Run: headless pygame with SDL's dummy video driver; simulated clock (each Clock.tick advances the game by its frame time, no real sleeping); random seed 0; keys injected as events and as key.get_pressed() state; mouse plan: one left click at the window centre at the start of phase 2, then a move to the lower-right quarter at the start of phase 3.
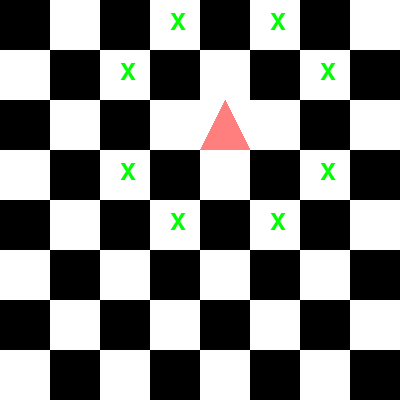
Frame 1 of 4 · flips 1–60 · no input
Frame 2 of 4 · flips 61–180 · clicked the window centre · tapped SPACE, RETURN · held RIGHT (→), D · screen unchanged from frame 1, image omitted
Frame 3 of 4 · flips 181–300 · moved the mouse to the lower-right quarter · held DOWN (↓), S · screen unchanged from frame 2, image omitted
Frame 4 of 4 · flips 301–420 · held LEFT (←), A, UP (↑), W · screen unchanged from frame 3, image omitted

The pygame program that drew these frames:

import pygame
from pygame.locals import *
import sys

class Jezdec:
    def __init__(self, pole):
        self.pole = pole
        self.cislo_pole = 0

    def pohyb(self, cil):
        if self.is_valid_move(cil):
            self.pole[self.cislo_pole].zasobnik.remove(self)
            self.cislo_pole = cil
            self.pole[cil].zasobnik.append(self)
            print(f"Pohyb jezdce na pole {cil}")
        else:
            print("Neplatný pohyb pro jezdce")

    def vypis_validni_tahy(self):
        validni_tahy = []

        for cil in range(64):
            if self.is_valid_move(cil):
                validni_tahy.append(cil)

        return validni_tahy

    def is_valid_move(self, cil):
        delta_x = abs(cil % 8 - self.cislo_pole % 8)
        delta_y = abs(cil // 8 - self.cislo_pole // 8)

        return (delta_x == 1 and delta_y == 2) or (delta_x == 2 and delta_y == 1)

class Pole:
    def __init__(self, cislo_pole, barva, zasobnik=None):
        self.cislo_pole = cislo_pole
        self.barva = barva
        self.zasobnik = zasobnik if zasobnik is not None else []
        self.mozny_tah = False

class Sachovnice:
    def __init__(self):
        self.pole = []
        self.create_pole()
        self.nahod_jezdce()
        self.validni_tahy = []  # Seznam platných tahů

    def create_pole(self):
        for i in range(64):
            if (i // 8 + i % 8) % 2 == 0:
                barva = "Cerna"
            else:
                barva = "Bila"
            pole = Pole(i, barva)
            self.pole.append(pole)

    def vykresli_sachovnici(self, screen):
        for radek in range(8):
            for sloupec in range(8):
                cislo_pole = radek * 8 + sloupec
                pole = self.pole[cislo_pole]
                x = sloupec * 50
                y = radek * 50

                if cislo_pole != self.jezdec.cislo_pole:
                    if pole.barva == "Cerna":
                        pygame.draw.rect(screen, (0, 0, 0), (x, y, 50, 50))
                    else:
                        pygame.draw.rect(screen, (255, 255, 255), (x, y, 50, 50))

        # Zde zobrazte "X" na polích, kde jezdec může jít
        for radek in range(8):
            for sloupec in range(8):
                cislo_pole = radek * 8 + sloupec
                pole = self.pole[cislo_pole]
                x = sloupec * 50
                y = radek * 50
                if pole.mozny_tah:
                    font = pygame.font.Font(None, 36)
                    text = font.render("X", True, (0, 255, 0))
                    screen.blit(text, (x + 20, y + 10))

        # Zde zobrazte trojúhelník jezdce nad polem s průhledností
        x_jezdce = (self.jezdec.cislo_pole % 8) * 50
        y_jezdce = (self.jezdec.cislo_pole // 8) * 50
        jezdec_surface = pygame.Surface((50, 50), pygame.SRCALPHA)
        pygame.draw.polygon(jezdec_surface, (255, 0, 0, 128), [(25, 0), (0, 50), (50, 50)])  # Průhledný trojúhelník jezdce
        screen.blit(jezdec_surface, (x_jezdce, y_jezdce))

    def nahod_jezdce(self):
        self.jezdec = Jezdec(self.pole)
        self.pole[20].zasobnik.append(self.jezdec)
        self.jezdec.cislo_pole = 20

    def update_validni_tahy(self):
        self.validni_tahy = self.jezdec.vypis_validni_tahy()

        for i in range(64):
            self.pole[i].mozny_tah = False

        for i in self.validni_tahy:
            self.pole[i].mozny_tah = True

def main():
    pygame.init()
    screen = pygame.display.set_mode((400, 400))
    clock = pygame.time.Clock()

    sachovnice = Sachovnice()

    while True:
        sachovnice.update_validni_tahy()  # Aktualizace platných tahů
        for event in pygame.event.get():
            if event.type == QUIT:
                pygame.quit()
                sys.exit()
            if event.type == MOUSEBUTTONDOWN:
                x, y = event.pos
                radek = y // 50
                sloupec = x // 50
                cil = radek * 8 + sloupec

                if sachovnice.jezdec.is_valid_move(cil):
                    sachovnice.jezdec.pohyb(cil)

        screen.fill((255, 255, 255))
        sachovnice.vykresli_sachovnici(screen)
        pygame.display.flip()
        clock.tick(60)

if __name__ == "__main__":
    main()
